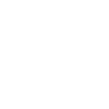
t = 0.00 s
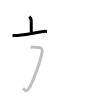
t = 2.25 s
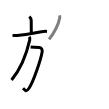
t = 4.50 s
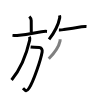
t = 6.50 s
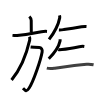
t = 8.75 s
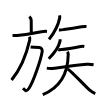
t = 11.00 s

The animated SVG that drew these frames (rendered in a browser with its animation timeline set to each time). Animation: 11 SMIL elements (animate=11); one cycle of 11.00 s.

<svg width="109px" height="109px" viewBox="0 0 px 109px" xmlns="http://www.w3.org/2000/svg" xmlns:xlink="http://www.w3.org/1999/xlink" xml:space="preserve" version="1.1"  baseProfile="full">
<path d="M29.36,16.5c1.13,1.13,1.86,2.38,1.86,3.91c0,6.09,0.07,7.96,0.07,12.15" style="fill:none;stroke:black;stroke-width:3;opacity:0">
  <animate attributeType="CSS" attributeName="opacity" from="0" to="1" begin="0s" dur="1s" repeatCount="0" fill="freeze" />
</path>
<path d="M12.5,35.36c1.59,0.18,3.03,0.35,4.62,0.19C23.39,34.9,35.25,33,41.5,31.77c1.73-0.34,3.62-0.52,5.5-0.37" style="fill:none;stroke:black;stroke-width:3;opacity:0">
  <animate attributeType="CSS" attributeName="opacity" from="0" to="1" begin="1s" dur="1s" repeatCount="0" fill="freeze" />
</path>
<path d="M30.62,47.05c2.38,0.33,6.21,0.49,8.68,0.57c1.95,0.06,3.31,1.74,2.84,4.36C40.75,59.75,33.5,81.75,29,88.25c-2.66,3.84-3.18,3.03-6.01,0.01" style="fill:none;stroke:black;stroke-width:3;opacity:0">
  <animate attributeType="CSS" attributeName="opacity" from="0" to="1" begin="2s" dur="1s" repeatCount="0" fill="freeze" />
</path>
<path d="M29.3,36.75c0.58,1,0.67,2.16,0.39,3.37c-2.94,13-7.94,27.5-18.12,39.88" style="fill:none;stroke:black;stroke-width:3;opacity:0">
  <animate attributeType="CSS" attributeName="opacity" from="0" to="1" begin="3s" dur="1s" repeatCount="0" fill="freeze" />
</path>
<path d="M59.52,15.39c0.23,0.98,0.34,1.7,0.19,2.5c-1.09,5.6-4.84,13.98-10.65,21.57" style="fill:none;stroke:black;stroke-width:3;opacity:0">
  <animate attributeType="CSS" attributeName="opacity" from="0" to="1" begin="4s" dur="1s" repeatCount="0" fill="freeze" />
</path>
<path d="M58.92,29.89c2.08,0.11,3.64-0.14,4.91-0.31c4.29-0.58,12.42-1.83,17.66-2.79c2.1-0.39,3.51-0.41,5.01-0.29" style="fill:none;stroke:black;stroke-width:3;opacity:0">
  <animate attributeType="CSS" attributeName="opacity" from="0" to="1" begin="5s" dur="1s" repeatCount="0" fill="freeze" />
</path>
<path d="M60.09,39.25c0.04,0.48,0.08,1.23-0.07,1.91c-0.87,4.02-4.89,11.22-11.27,17.59" style="fill:none;stroke:black;stroke-width:3;opacity:0">
  <animate attributeType="CSS" attributeName="opacity" from="0" to="1" begin="6s" dur="1s" repeatCount="0" fill="freeze" />
</path>
<path d="M58.32,49.51c0.92,0.3,2.62,0.16,3.53,0.05c5.52-0.69,11.9-1.81,17.48-2.88c1.5-0.29,3.54-0.43,4.99-0.2" style="fill:none;stroke:black;stroke-width:3;opacity:0">
  <animate attributeType="CSS" attributeName="opacity" from="0" to="1" begin="7s" dur="1s" repeatCount="0" fill="freeze" />
</path>
<path d="M46.8,68.16c2.45,0.59,5.16,0.45,7.48,0.1c10.09-1.51,23.34-3.51,32.46-4.03c2.32-0.13,4.56,0.01,6.85,0.45" style="fill:none;stroke:black;stroke-width:3;opacity:0">
  <animate attributeType="CSS" attributeName="opacity" from="0" to="1" begin="8s" dur="1s" repeatCount="0" fill="freeze" />
</path>
<path d="M67.34,51.7c0.66,0.8,0.88,1.77,0.86,3.04c-0.32,20.63-9.82,33.51-25.45,39.93" style="fill:none;stroke:black;stroke-width:3;opacity:0">
  <animate attributeType="CSS" attributeName="opacity" from="0" to="1" begin="9s" dur="1s" repeatCount="0" fill="freeze" />
</path>
<path d="M67.62,68.93c4.82,3.08,15.34,15.17,21.81,20.91c1.64,1.46,3.58,2.78,5.83,3.68" style="fill:none;stroke:black;stroke-width:3;opacity:0">
  <animate attributeType="CSS" attributeName="opacity" from="0" to="1" begin="10s" dur="1s" repeatCount="0" fill="freeze" />
</path>
</svg>
